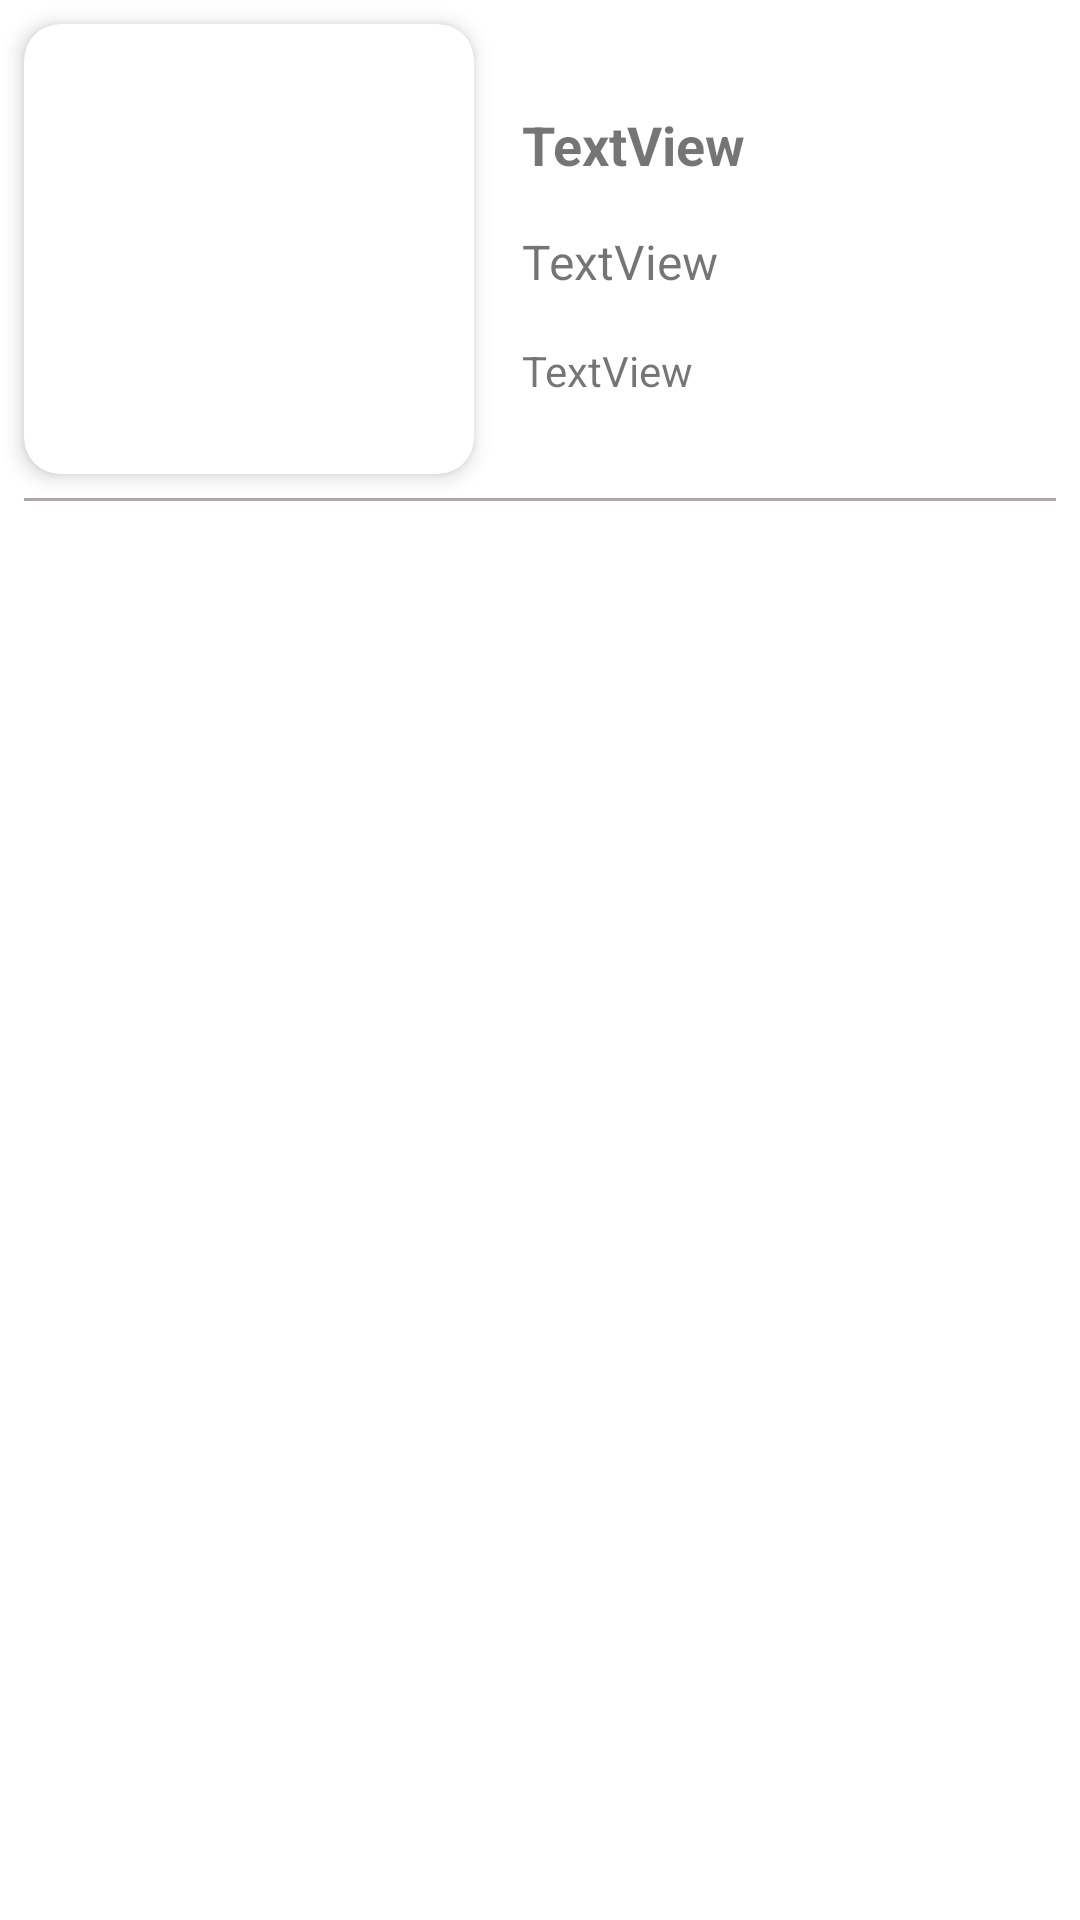

Android layout source for this screen:
<!-- AndroidManifest.xml: application theme Theme.HikeBuddy -->
<!-- res/layout/park_row.xml -->
<?xml version="1.0" encoding="utf-8"?>
<androidx.constraintlayout.widget.ConstraintLayout xmlns:android="http://schemas.android.com/apk/res/android"
    xmlns:app="http://schemas.android.com/apk/res-auto"
    xmlns:tools="http://schemas.android.com/tools"
    android:id="@+id/rowLayout"
    android:layout_width="match_parent"
    android:layout_height="wrap_content">

    <androidx.cardview.widget.CardView
        android:id="@+id/cardView"
        android:layout_width="wrap_content"
        android:layout_height="wrap_content"
        android:layout_marginStart="8dp"
        android:layout_marginTop="8dp"
        app:cardCornerRadius="12dp"
        app:cardElevation="4dp"
        app:layout_constraintStart_toStartOf="parent"
        app:layout_constraintTop_toTopOf="parent">

        <ImageView
            android:id="@+id/rowParkImage"
            android:layout_width="150dp"
            android:layout_height="150dp"
            android:contentDescription="park image"
            tools:srcCompat="@tools:sample/avatars" />

    </androidx.cardview.widget.CardView>

    <TextView
        android:id="@+id/rowParkNameTextView"
        android:layout_width="wrap_content"
        android:layout_height="wrap_content"
        android:layout_marginStart="16dp"
        android:layout_marginTop="36dp"
        android:text="TextView"
        android:textSize="18sp"
        android:textStyle="bold"
        app:layout_constraintStart_toEndOf="@+id/cardView"
        app:layout_constraintTop_toTopOf="parent" />

    <TextView
        android:id="@+id/rowParkTypeTextView"
        android:layout_width="wrap_content"
        android:layout_height="wrap_content"
        android:layout_marginStart="16dp"
        android:layout_marginTop="16dp"
        android:text="TextView"
        android:textSize="16sp"
        app:layout_constraintStart_toEndOf="@+id/cardView"
        app:layout_constraintTop_toBottomOf="@+id/rowParkNameTextView" />

    <TextView
        android:id="@+id/rowParkStateView"
        android:layout_width="0dp"
        android:layout_height="wrap_content"
        android:layout_marginStart="16dp"
        android:layout_marginTop="16dp"
        android:layout_marginEnd="16dp"
        android:text="TextView"
        app:layout_constraintEnd_toEndOf="parent"
        app:layout_constraintHorizontal_bias="0.0"
        app:layout_constraintStart_toEndOf="@+id/cardView"
        app:layout_constraintTop_toBottomOf="@+id/rowParkTypeTextView" />

    <LinearLayout
        android:id="@+id/linearLayout"
        android:layout_width="match_parent"
        android:layout_height="1dp"
        android:layout_marginStart="8dp"
        android:layout_marginTop="8dp"
        android:layout_marginEnd="8dp"
        android:background="#ADA8A8"
        android:orientation="horizontal"
        android:padding="6dp"
        app:layout_constraintEnd_toEndOf="parent"
        app:layout_constraintHorizontal_bias="0.0"
        app:layout_constraintStart_toStartOf="parent"
        app:layout_constraintTop_toBottomOf="@+id/cardView"></LinearLayout>
</androidx.constraintlayout.widget.ConstraintLayout>
<!-- resources referenced by this layout -->
<resources>
  <style name="Theme.HikeBuddy" parent="Theme.MaterialComponents.DayNight.DarkActionBar">
          
          <item name="colorPrimary">@color/purple_500</item>
          <item name="colorPrimaryVariant">@color/purple_700</item>
          <item name="colorOnPrimary">@color/white</item>
          
          <item name="colorSecondary">@color/teal_200</item>
          <item name="colorSecondaryVariant">@color/teal_700</item>
          <item name="colorOnSecondary">@color/black</item>
          
          <item name="android:statusBarColor" tools:targetApi="l">?attr/colorPrimaryVariant</item>
          
      </style>
  <color name="purple_500">#FF6200EE</color>
  <color name="purple_700">#FF3700B3</color>
  <color name="white">#FFFFFFFF</color>
  <color name="teal_200">#FF03DAC5</color>
  <color name="teal_700">#FF018786</color>
  <color name="black">#FF000000</color>
</resources>
